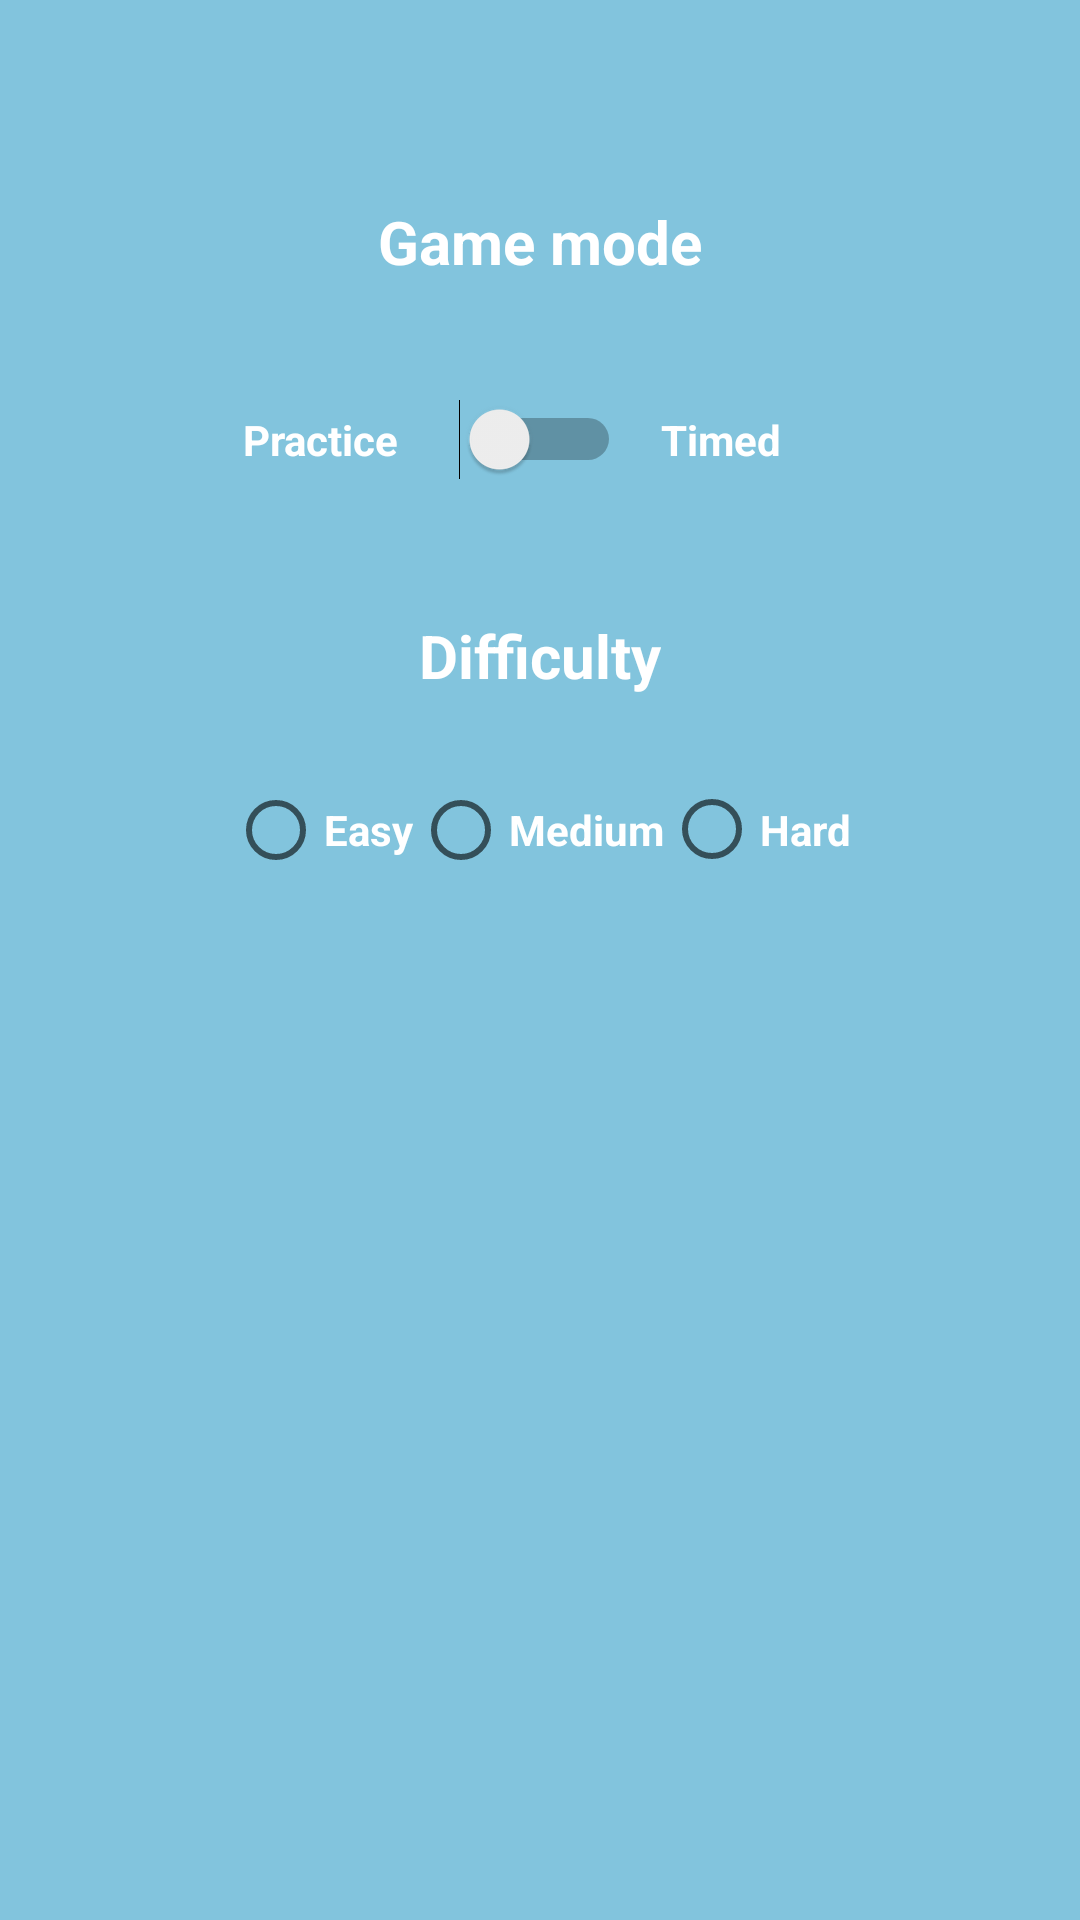

This screen was rendered from an Android layout file. Write that file and the resources it references.
<!-- AndroidManifest.xml: application theme AppTheme -->
<!-- res/layout/activity_settings.xml -->
<?xml version="1.0" encoding="utf-8"?>
<RelativeLayout xmlns:android="http://schemas.android.com/apk/res/android"
    xmlns:app="http://schemas.android.com/apk/res-auto"
    xmlns:tools="http://schemas.android.com/tools"
    android:layout_width="fill_parent"
    android:layout_height="fill_parent"
    android:orientation="vertical"
    android:background="#82c4dd"
    tools:context="com.minton.fastmathtrainer.Menus.SettingsActivity">


    <TextView
        android:id="@+id/currentmode"
        android:layout_width="wrap_content"
        android:layout_height="wrap_content"
        android:layout_marginTop="67dp"
        android:textColor="#FFFFFF"
        android:textStyle="bold"
        android:textSize="20sp"
        android:text="@string/currentmode"
        android:layout_alignParentTop="true"
        android:layout_centerHorizontal="true" />

    <Switch
        android:id="@+id/gameModeSwitch"
        android:layout_width="wrap_content"
        android:layout_height="wrap_content"
        android:layout_marginTop="39dp"
        android:layout_below="@+id/currentmode"
        android:layout_centerHorizontal="true" />

    <TextView
        android:id="@+id/practice"
        android:layout_width="wrap_content"
        android:layout_height="wrap_content"
        android:text="@string/practice"
        android:textColor="#FFFFFF"
        android:textStyle="bold"
        android:layout_marginRight="20dp"
        android:layout_marginEnd="20dp"
        android:layout_alignBaseline="@+id/gameModeSwitch"
        android:layout_alignBottom="@+id/gameModeSwitch"
        android:layout_toLeftOf="@+id/gameModeSwitch"
        android:layout_toStartOf="@+id/gameModeSwitch" />

    <TextView
        android:id="@+id/timed"
        android:layout_width="wrap_content"
        android:layout_height="wrap_content"
        android:text="@string/timed"
        android:textColor="#FFFFFF"
        android:textStyle="bold"
        android:layout_alignBaseline="@+id/gameModeSwitch"
        android:layout_alignBottom="@+id/gameModeSwitch"
        android:layout_toRightOf="@+id/difficulty"
        android:layout_toEndOf="@+id/difficulty" />

    <TextView
        android:id="@+id/difficulty"
        android:layout_width="wrap_content"
        android:layout_height="wrap_content"
        android:layout_marginTop="45dp"
        android:textColor="#FFFFFF"
        android:textStyle="bold"
        android:textSize="20sp"
        android:text="@string/difficulty"
        android:layout_below="@+id/gameModeSwitch"
        android:layout_centerHorizontal="true" />

    <RadioGroup xmlns:android="http://schemas.android.com/apk/res/android"
        android:id="@+id/radioButtonGroup"
        android:layout_width="wrap_content"
        android:layout_height="wrap_content"
        android:orientation="horizontal"
        android:layout_below="@+id/difficulty"
        android:layout_centerHorizontal="true"
        android:layout_marginTop="10dp">
        <RadioButton
            android:id="@+id/easyRadioButton"
            android:layout_width="wrap_content"
            android:layout_height="wrap_content"
            android:text="@string/easy"
            android:textColor="#FFFFFF"
            android:textStyle="bold"
            android:layout_centerVertical="true"
            android:layout_toLeftOf="@+id/currentmode"
            android:layout_toStartOf="@+id/currentmode" />

        <RadioButton
            android:id="@+id/mediumRadioButton"
            android:layout_width="wrap_content"
            android:layout_height="wrap_content"
            android:layout_alignTop="@+id/easyRadioButton"
            android:layout_toEndOf="@+id/easyRadioButton"
            android:layout_toRightOf="@+id/easyRadioButton"
            android:text="@string/medium"
            android:textColor="#FFFFFF"
            android:textStyle="bold"/>

        <RadioButton
            android:id="@+id/hardRadioButton"
            android:layout_width="wrap_content"
            android:layout_height="69dp"
            android:layout_alignTop="@+id/mediumRadioButton"
            android:layout_toEndOf="@+id/mediumRadioButton"
            android:layout_toRightOf="@+id/mediumRadioButton"
            android:text="@string/hard"
            android:textColor="#FFFFFF"
            android:textStyle="bold"/>
    </RadioGroup>


</RelativeLayout>
<!-- resources referenced by this layout -->
<resources>
  <string name="currentmode">Game mode</string>
  <string name="difficulty">Difficulty</string>
  <string name="easy">Easy</string>
  <string name="hard">Hard</string>
  <string name="medium">Medium</string>
  <string name="practice">Practice</string>
  <string name="timed">Timed</string>
  <style name="AppTheme" parent="Theme.AppCompat.Light.DarkActionBar">
          
          <item name="windowNoTitle">true</item>
          <item name="windowActionBar">false</item>
          <item name="android:windowBackground">@color/app_bg</item>
          <item name="colorPrimary">@color/colorPrimary</item>
          <item name="colorPrimaryDark">@color/colorPrimaryDark</item>
          <item name="colorAccent">@color/colorAccent</item>
      </style>
  <color name="app_bg">#82c4dd</color>
  <color name="colorPrimary">#3F51B5</color>
  <color name="colorPrimaryDark">#303F9F</color>
  <color name="colorAccent">#FF4081</color>
</resources>
